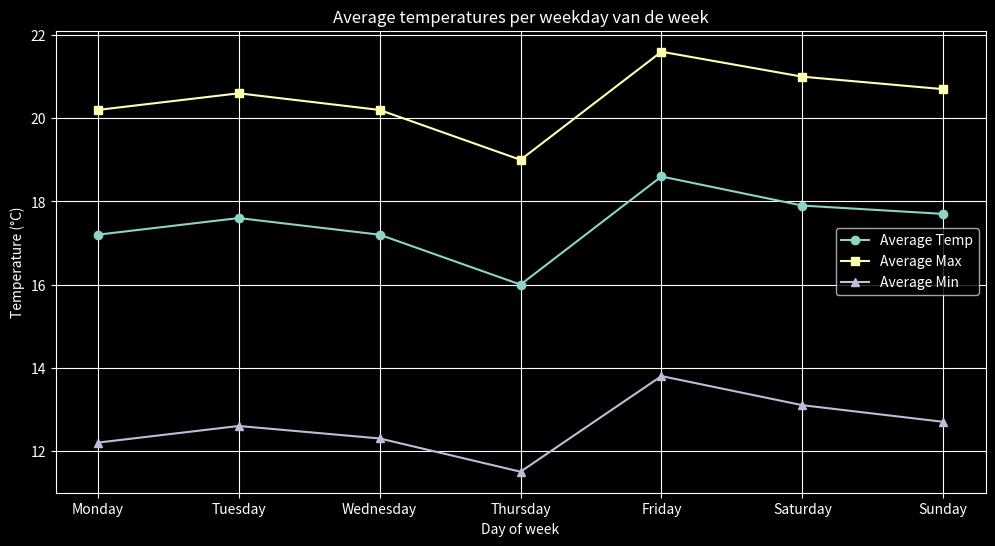

Reproduce this figure in Python.
import numpy as np
import pandas as pd
import matplotlib.pyplot as plt

tempdata = [
    {
        "Kalenderweek": 1,
        "Tage": ["Monday", "Tuesday", "Wednesday", "Thursday", "Friday", "Saturday", "Sunday"],
        "Temp": [11, 9, 12, 10, 13, 10, 12],
        "Max": [14, 12, 15, 13, 16, 14, 15],
        "Min": [6, 5, 7, 6, 8, 6, 7]
    },
    {
        "Kalenderweek": 2,
        "Tage": ["Monday", "Tuesday", "Wednesday", "Thursday", "Friday", "Saturday", "Sunday"],
        "Temp": [12, 14, 13, 11, 10, 12, 14],
        "Max": [15, 17, 16, 14, 13, 15, 17],
        "Min": [7, 8, 9, 8, 6, 7, 8]
    },
    {
        "Kalenderweek": 3,
        "Tage": ["Monday", "Tuesday", "Wednesday", "Thursday", "Friday", "Saturday", "Sunday"],
        "Temp": [14, 15, 13, 12, 14, 15, 16],
        "Max": [17, 18, 16, 15, 17, 18, 19],
        "Min": [9, 10, 8, 9, 10, 11, 12]
    },
    {
        "Kalenderweek": 4,
        "Tage": ["Monday", "Tuesday", "Wednesday", "Thursday", "Friday", "Saturday", "Sunday"],
        "Temp": [15, 14, 16, 15, 17, 16, 15],
        "Max": [18, 17, 19, 18, 20, 19, 18],
        "Min": [10, 9, 11, 10, 12, 11, 10]
    },
    {
        "Kalenderweek": 5,
        "Tage": ["Monday", "Tuesday", "Wednesday", "Thursday", "Friday", "Saturday", "Sunday"],
        "Temp": [17, 18, 17, 16, 19, 18, 17],
        "Max": [20, 21, 20, 19, 22, 21, 20],
        "Min": [12, 13, 12, 11, 14, 13, 12]
    },
    {
        "Kalenderweek": 6,
        "Tage": ["Monday", "Tuesday", "Wednesday", "Thursday", "Friday", "Saturday", "Sunday"],
        "Temp": [18, 19, 18, 17, 20, 19, 18],
        "Max": [21, 22, 21, 20, 23, 22, 21],
        "Min": [13, 14, 13, 12, 15, 14, 13]
    },
    {
        "Kalenderweek": 7,
        "Tage": ["Monday", "Tuesday", "Wednesday", "Thursday", "Friday", "Saturday", "Sunday"],
        "Temp": [19, 18, 20, 19, 21, 20, 19],
        "Max": [22, 21, 23, 22, 24, 23, 22],
        "Min": [14, 13, 15, 14, 16, 15, 14]
    },
    {
        "Kalenderweek": 8,
        "Tage": ["Monday", "Tuesday", "Wednesday", "Thursday", "Friday", "Saturday", "Sunday"],
        "Temp": [20, 21, 19, 18, 22, 21, 20],
        "Max": [23, 24, 22, 21, 25, 24, 23],
        "Min": [15, 16, 14, 13, 17, 16, 15]
    },
    {
        "Kalenderweek": 9,
        "Tage": ["Monday", "Tuesday", "Wednesday", "Thursday", "Friday", "Saturday", "Sunday"],
        "Temp": [22, 23, 21, 20, 24, 23, 22],
        "Max": [25, 26, 24, 23, 27, 26, 25],
        "Min": [17, 18, 16, 15, 19, 18, 17]
    },
    {
        "Kalenderweek": 10,
        "Tage": ["Monday", "Tuesday", "Wednesday", "Thursday", "Friday", "Saturday", "Sunday"],
        "Temp": [24, 25, 23, 22, 26, 25, 24],
        "Max": [27, 28, 26, 25, 29, 28, 27],
        "Min": [19, 20, 18, 17, 21, 20, 19]
    }
]
def calculate_average_temps(tempdata):
    days = ["Monday", "Tuesday", "Wednesday", "Thursday", "Friday", "Saturday", "Sunday"]
    day_totals = {day: {"Temp": 0, "Max": 0, "Min": 0} for day in days}
    day_counts = {day: 0 for day in days}

    for week in tempdata:
        for day, temp, max_temp, min_temp in zip(week["Tage"], week["Temp"], week["Max"], week["Min"]):
            day_totals[day]["Temp"] += temp
            day_totals[day]["Max"] += max_temp
            day_totals[day]["Min"] += min_temp
            day_counts[day] += 1

    avg_temps = {day: {
        "Temp": day_totals[day]["Temp"] / day_counts[day],
        "Max": day_totals[day]["Max"] / day_counts[day],
        "Min": day_totals[day]["Min"] / day_counts[day]
    } for day in days}

    return avg_temps

# Gebruik de functie
average_temps = calculate_average_temps(tempdata)

# Print de resultaten
for day, temps in average_temps.items():
    print(f"{day}:")
    print(f"  Gemiddelde temp: {temps['Temp']:.2f}")
    print(f"  Gemiddelde max: {temps['Max']:.2f}")
    print(f"  Gemiddelde min: {temps['Min']:.2f}")

# Voor het plotten (met matplotlib bijvoorbeeld):
plt.figure(figsize=(12, 6))
plt.style.use('dark_background')

x = list(average_temps.keys())
y_temp = [temps['Temp'] for temps in average_temps.values()]
y_max = [temps['Max'] for temps in average_temps.values()]
y_min = [temps['Min'] for temps in average_temps.values()]

plt.plot(x, y_temp, marker='o', label='Average Temp')
plt.plot(x, y_max, marker='s', label='Average Max')
plt.plot(x, y_min, marker='^', label='Average Min')

plt.title("Average temperatures per weekday van de week")
plt.xlabel("Day of week")
plt.ylabel("Temperature (°C)")
plt.legend()
plt.grid(True)
plt.show()